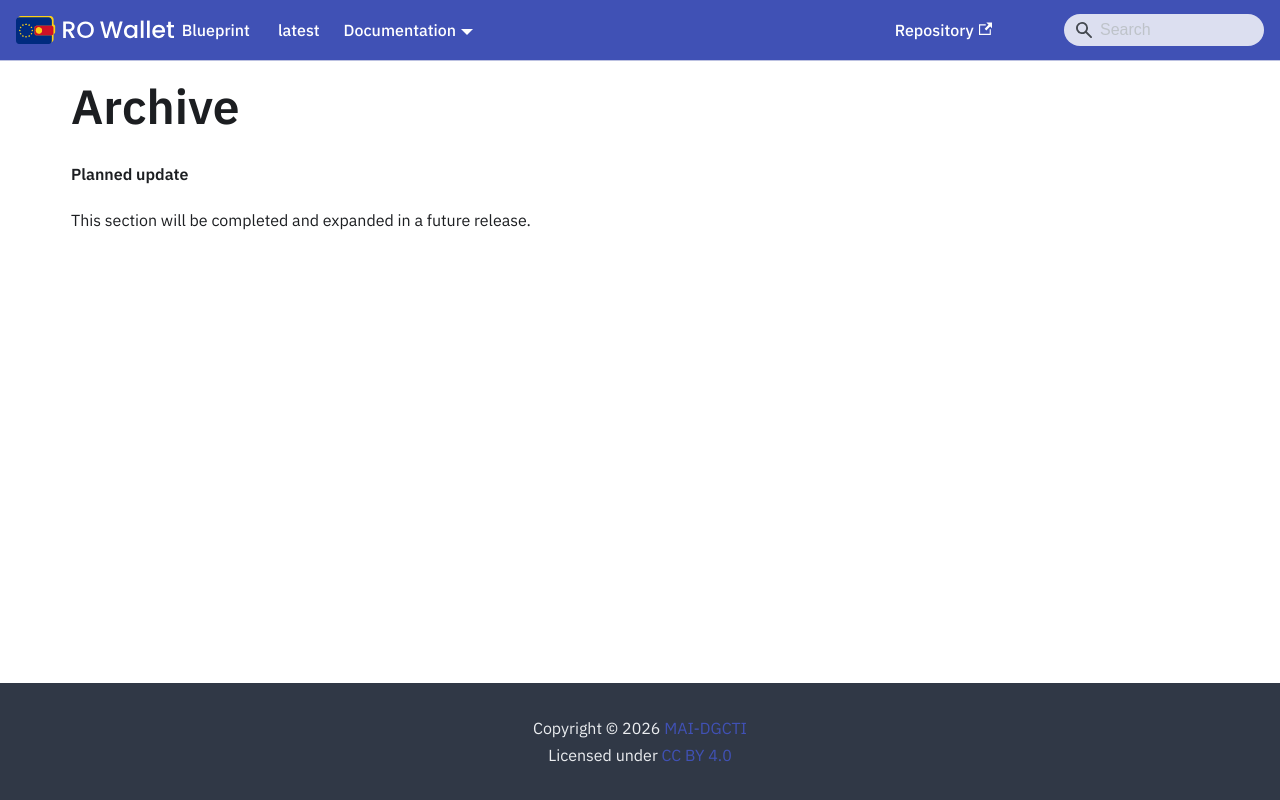

repository: Ministerul-Afacerilor-Interne/rowallet-blueprint · page: content/archive/index.html · generator: docusaurus

---
format: md
---
<!-- RO modification: Archive -->
# Archive

<!-- Removed in RO Wallet -- not part of this release; the chapter follows in a later release -->

**Planned update**

This section will be completed and expanded in a future release.
